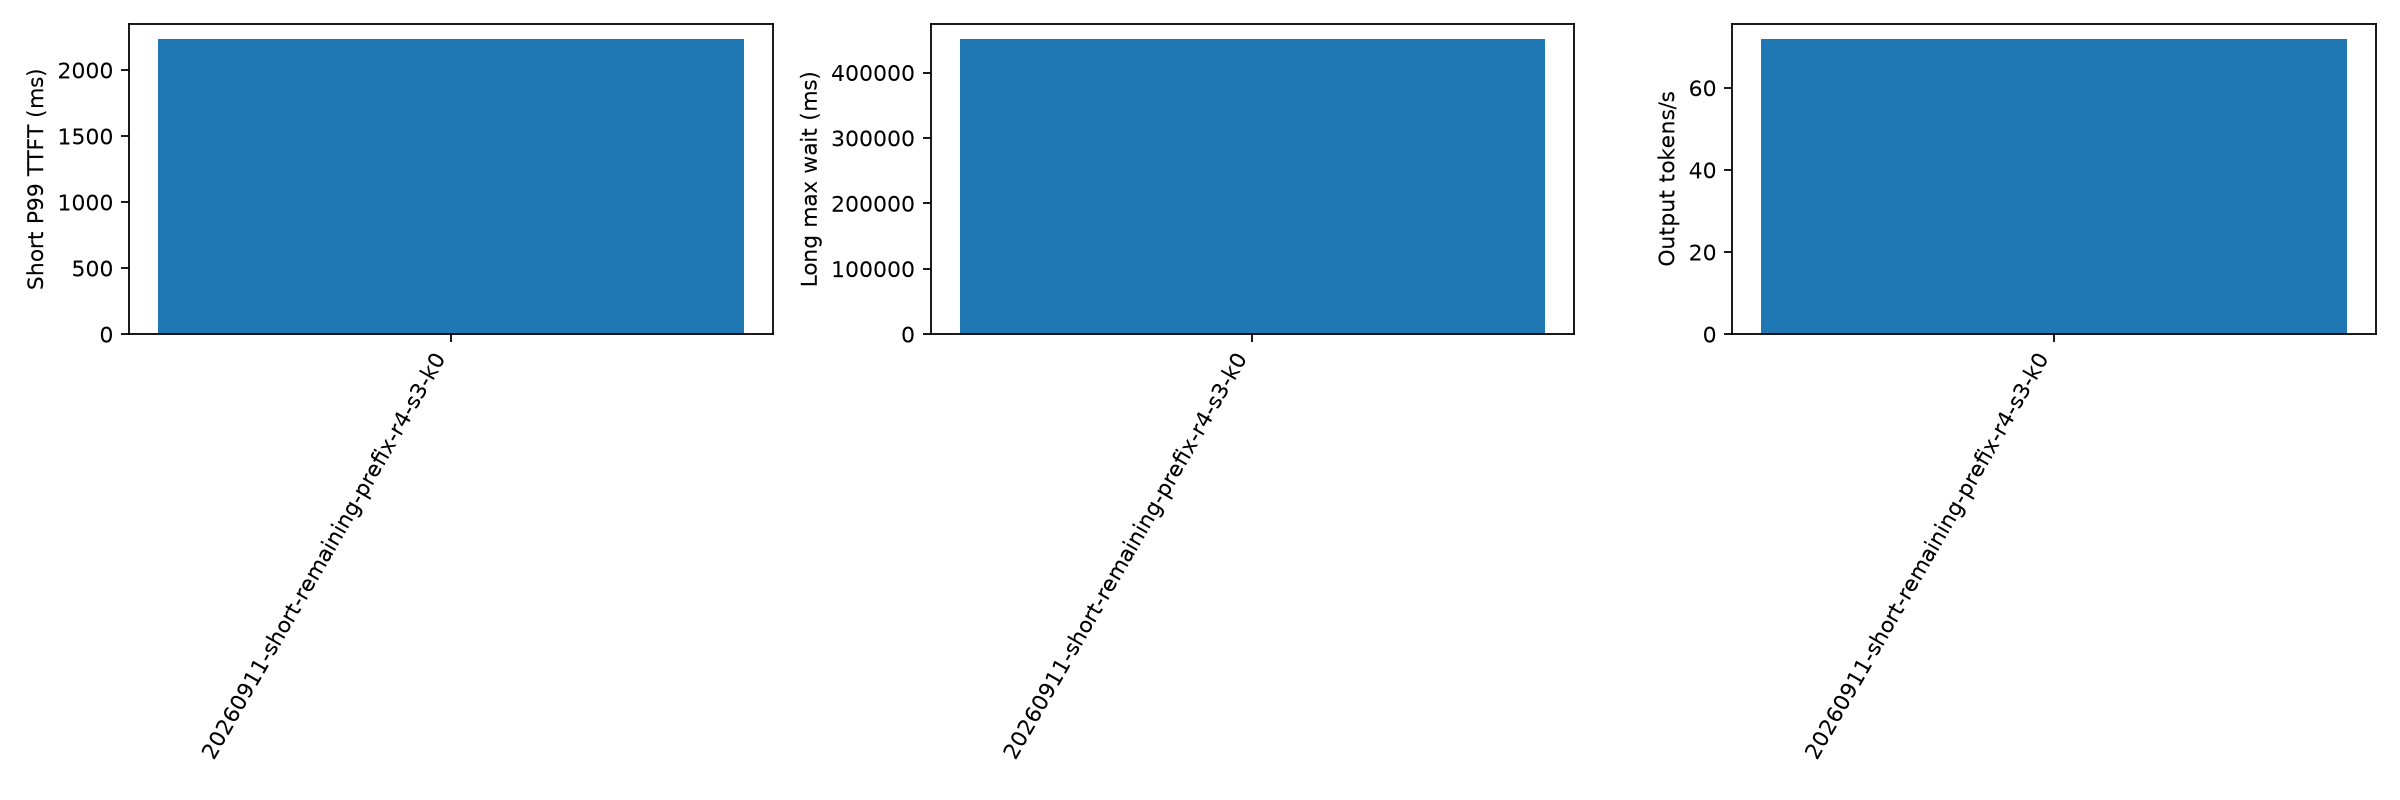

Data behind this chart, as committed beside it:
aging_ms, cache_hit_rate, candidate_limit, duration_s, export_error, failed, forced_stop, long_missing_server_record, long_not_admitted, long_wait_lower_bound_max_ms, long_wait_max_ms, no_client_record, output_tokens_per_s, planned, policy, policy_fallback_calls, prefill_total_admission_wall_ms_p99, prefill_total_admission_wall_ms_sum, prefill_total_calls, prefill_total_cpu_ms_p99, prefill_total_cpu_ms_sum, prefill_total_scoring_wall_ms_p99, prefill_total_scoring_wall_ms_sum, prefill_total_wall_ms_p99
500, 0.392, 0, 533.7, , 0, False, 0, 0, , 451634, 0, 71.95, 300, short-remaining, 0, 0.2161, 115.2, 3206, 10.92, 6154, 8.596, 4541, 10.92
